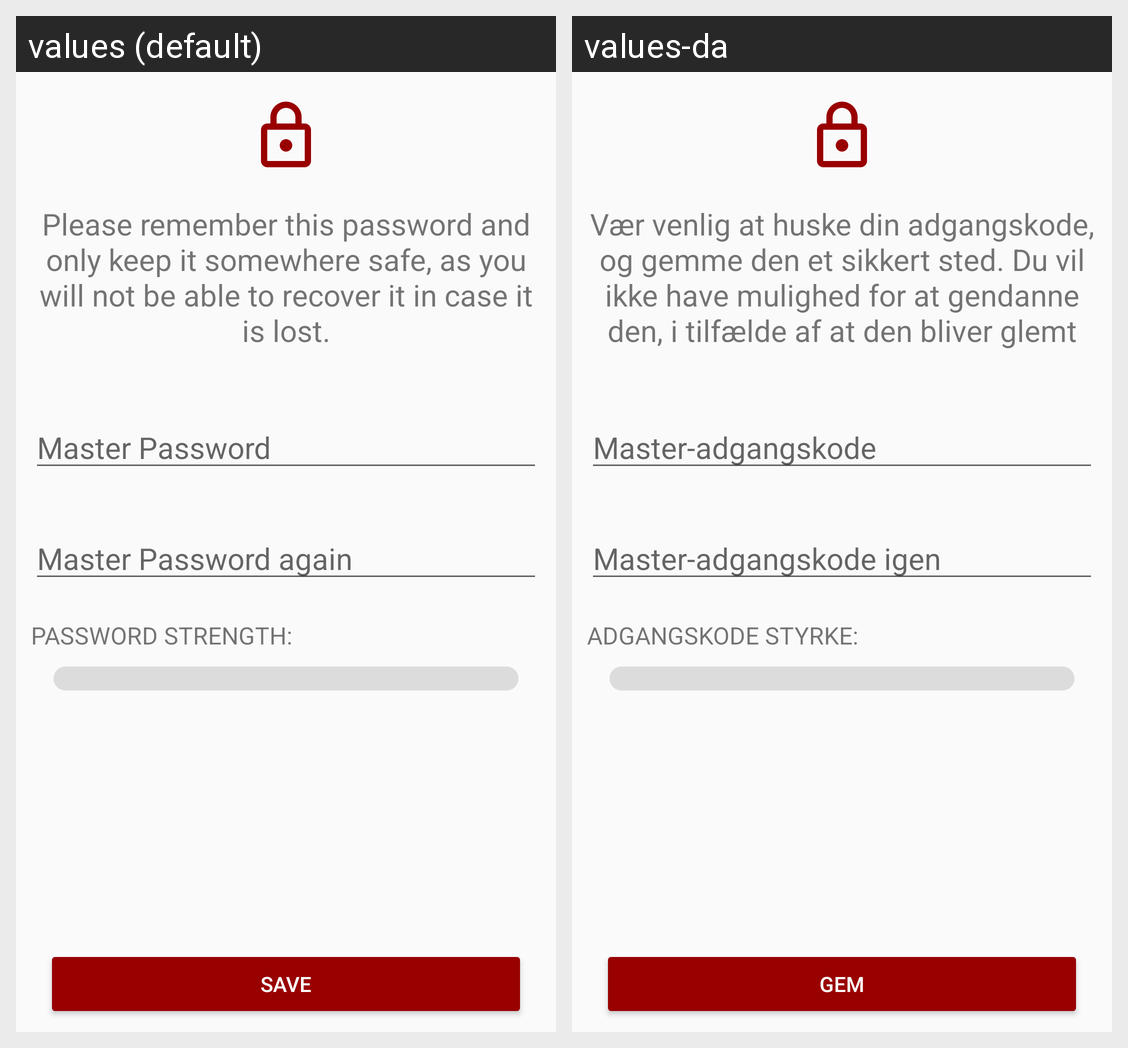

Translations of the strings shown on this Android screen, per locale in the grid:
Android screen res/layout/activity_register_master_new.xml rendered under 2 locales, left to right: values (default), values-da. Device: Nexus 5 (rendered at 1080×1920; each locale shown at half size, 540×960, under a caption strip naming it); theme AppTheme.
Strings drawn on this screen, with the default value and each locale's value (text and hints the layout hard-codes, and strings that could not be matched under every locale, appear in the picture but are not listed):

register_master_password_warning
  values: Please remember this password and only keep it somewhere safe, as you will not be able to recover it in case it is lost.
  values-da: Vær venlig at huske din adgangskode, og gemme den et sikkert sted. Du vil ikke have mulighed for at gendanne den, i tilfælde af at den bliver glemt

add_input_master_password
  values: Master Password
  values-da: Master-adgangskode

add_input_master_password_again
  values: Master Password again
  values-da: Master-adgangskode igen

password_strength
  values: PASSWORD STRENGTH:
  values-da: ADGANGSKODE STYRKE:

save_registration
  values: Save
  values-da: Gem
